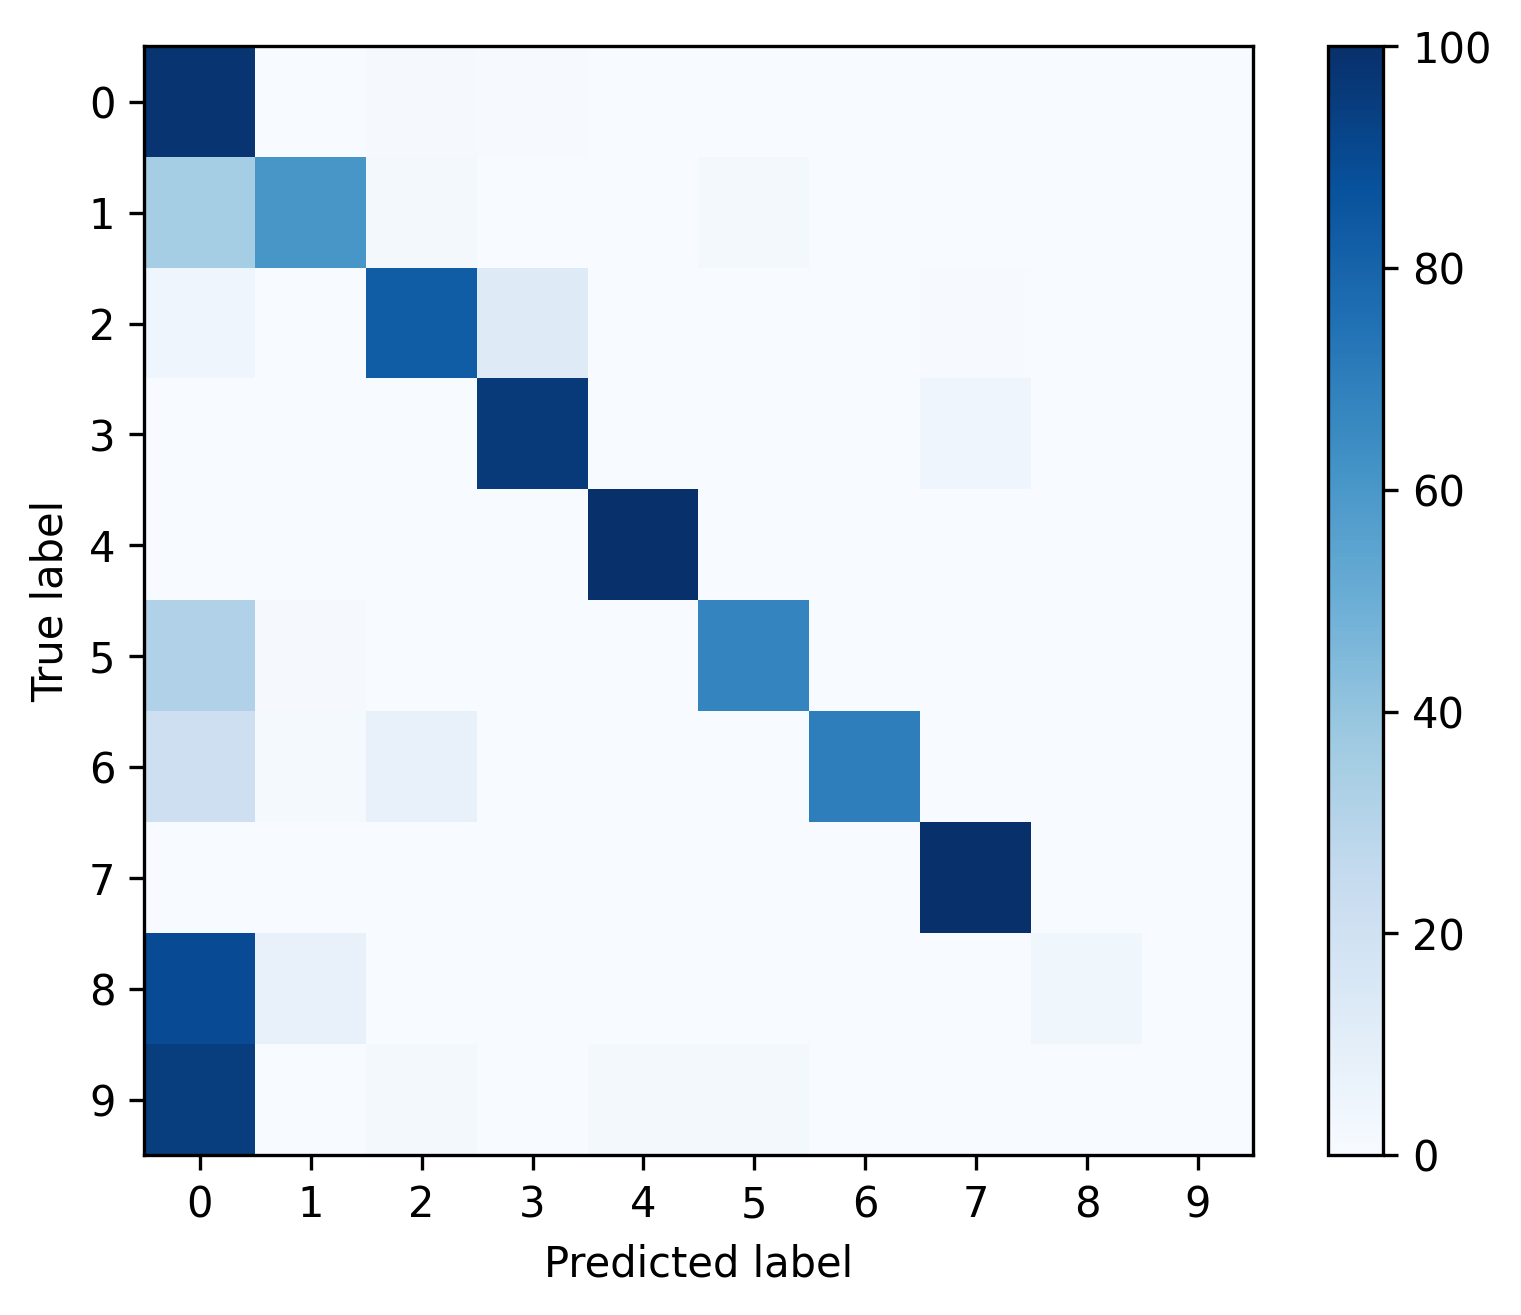

Source data for this figure (header and first rows):
, 0, 1, 2, 3, 4, 5, 6, 7, 8, 9
0, 0.9802, 0.002822, 0.009596, 0.004445, 0.001905, 7.056167090036692e-05, 0.0, 0.0008467, 7.056167090036692e-05, 0.0
1, 0.3541, 0.6028, 0.019, 0.0, 0.0, 0.02245, 0.001727, 0.0, 0.0, 0.0
2, 0.04451, 0.0, 0.8278, 0.1228, 0.0, 0.0, 0.0, 0.004855, 0.0, 0.0
3, 0.0002103, 0.0, 0.0005258, 0.959, 0.0, 0.0, 0.0, 0.04028, 0.0, 0.0
4, 0.0, 0.0, 0.0, 0.0, 1.0, 0.0, 0.0, 0.0, 0.0, 0.0
5, 0.3182, 0.008264, 0.0, 0.0, 0.0, 0.6736, 0.0, 0.0, 0.0, 0.0
6, 0.2121, 0.01515, 0.07576, 0.0, 0.0, 0.0, 0.697, 0.0, 0.0, 0.0
7, 0.002367, 0.0, 0.0, 0.0, 0.0, 0.000789, 0.0, 0.9968, 0.0, 0.0
8, 0.8929, 0.07143, 0.0, 0.0, 0.0, 0.0, 0.0, 0.0, 0.03571, 0.0
9, 0.9474, 0.0, 0.01754, 0.0, 0.01754, 0.01754, 0.0, 0.0, 0.0, 0.0
